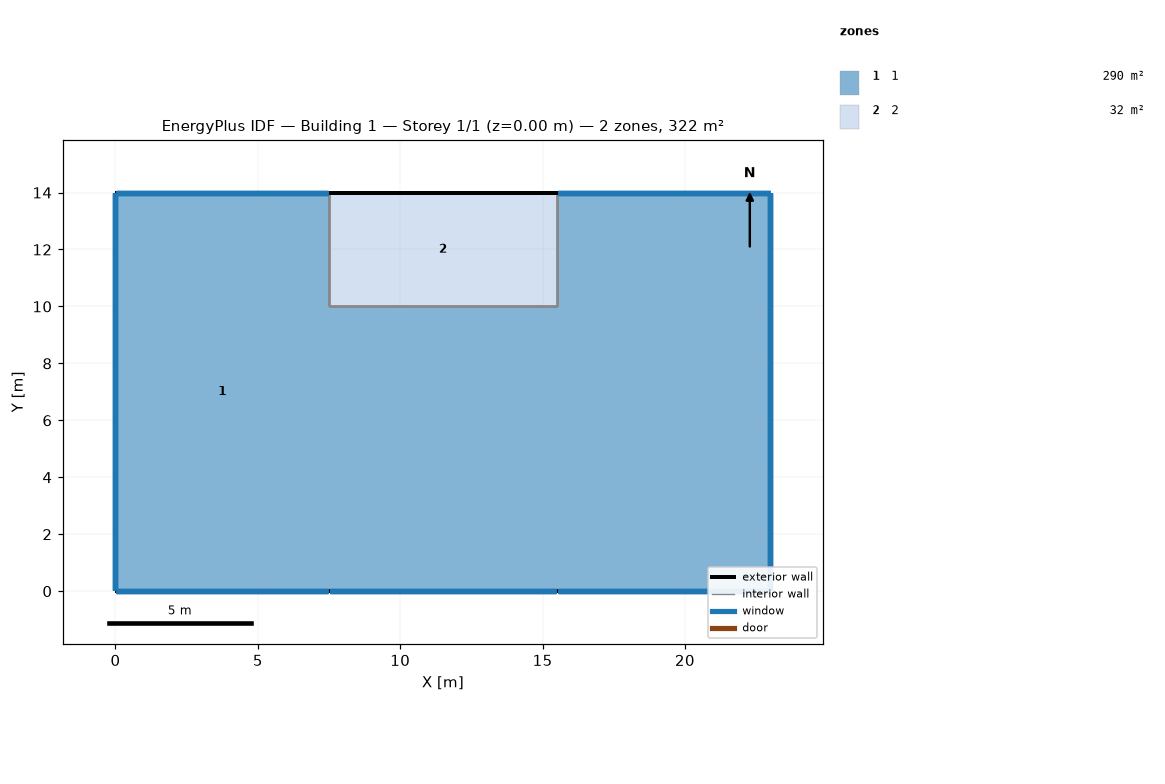
=== STOREY PLAN SPEC (per zone: floor XY polygon, exterior-wall plan segments, windows/doors) ===
zone 1: 1  (290.0 m²)
  floor: (7.50, 14.00) (7.50, 0.00) (0.00, 0.00) (0.00, 14.00)
  floor: (23.00, 14.00) (23.00, 0.00) (15.50, 0.00) (15.50, 14.00)
  floor: (15.50, 10.00) (15.50, 0.00) (7.50, 0.00) (7.50, 10.00)
  exterior wall: (0.00, 0.00) – (7.50, 0.00)  [7.5 m] x5 surfaces
    window: (0.03, 0.00) – (7.47, 0.00)  [11.4 m²] x5
  exterior wall: (0.00, 14.00) – (0.00, 0.00)  [14.0 m] x5 surfaces
    window: (0.00, 13.97) – (0.00, 0.03)  [21.3 m²] x5
  exterior wall: (7.50, 14.00) – (0.00, 14.00)  [7.5 m] x5 surfaces
    window: (7.47, 14.00) – (0.03, 14.00)  [11.4 m²] x5
  exterior wall: (7.50, 0.00) – (15.50, 0.00)  [8.0 m] x5 surfaces
    window: (7.53, 0.00) – (15.47, 0.00)  [12.2 m²] x5
  exterior wall: (15.50, 0.00) – (23.00, 0.00)  [7.5 m] x5 surfaces
    window: (15.53, 0.00) – (22.97, 0.00)  [11.4 m²] x5
  exterior wall: (23.00, 14.00) – (15.50, 14.00)  [7.5 m] x5 surfaces
    window: (22.97, 14.00) – (15.53, 14.00)  [11.4 m²] x5
  exterior wall: (23.00, 0.00) – (23.00, 14.00)  [14.0 m] x5 surfaces
    window: (23.00, 0.03) – (23.00, 13.97)  [21.3 m²] x5
  interior walls: 15
zone 2: 2  (32.0 m²)
  floor: (15.50, 14.00) (15.50, 10.00) (7.50, 10.00) (7.50, 14.00)
  exterior wall: (15.50, 14.00) – (7.50, 14.00)  [8.0 m] x5 surfaces
  interior walls: 15

=== DERIVED (storey summary) ===
Building: Building 1
Storey: 1 of 1  (floor level z = 0.00 m)
Storey gross floor area: 322.0 m²
Zones on this storey: 2
  - 1: floor 290.0 m²; exterior wall 66.0 m (1005.8 m²); 35 window(s) 502.9 m²; WWR 50.0%
  - 2: floor 32.0 m²; exterior wall 8.0 m (121.9 m²); WWR 0.0%
Zone adjacency (shared interzone walls):
  - 1 ↔ 2